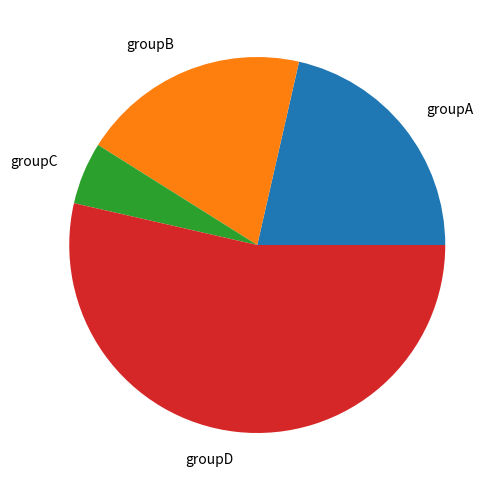

Python code for this plot:
# library
import matplotlib.pyplot as plt

def generateRefBarPlot():
    # Create bars
    barWidth = 0.9
    bars1 = [3, 3, 1]
    bars2 = [4, 2, 3]
    bars3 = [4, 6, 7, 10, 4, 4]
    bars4 = bars1 + bars2 + bars3
    
    # The X position of bars
    r1 = [1,5,9]
    r2 = [2,6,10]
    r3 = [3,4,7,8,11,12]
    r4 = r1 + r2 + r3
    
    # # Create barplot
    # plt.bar(r1, bars1, width = barWidth, color = (0.3,0.1,0.4,0.6), label='Alone')
    # plt.bar(r2, bars2, width = barWidth, color = (0.3,0.5,0.4,0.6), label='With Himself')
    # plt.bar(r3, bars3, width = barWidth, color = (0.3,0.9,0.4,0.6), label='With other genotype')

    plt.bar(r1, bars1, width = barWidth, color = (0.55, 0, 0.0, 1), label='Alone')
    plt.bar(r2, bars2, width = barWidth, color = (0, 0.39, 0, 1), label='With Himself')
    plt.bar(r3, bars3, width = barWidth, color = (0.3,0.9,0.4, 1), label='With other genotype')
    # Note: the barplot could be created easily. See the barplot section for other examples.
    
    # Create legend
    plt.legend()
    
    # Text below each barplot with a rotation at 90°
    plt.xticks([r + barWidth for r in range(len(r4))], ['DD', 'with himself', 'with DC', 'with Silur', 'DC', 'with himself', 'with DD', 'with Silur', 'Silur', 'with himself', 'with DD', 'with DC'], rotation=90)
    
    # Create labels
    label = ['n = 6', 'n = 25', 'n = 13', 'n = 36', 'n = 30', 'n = 11', 'n = 16', 'n = 37', 'n = 14', 'n = 4', 'n = 31', 'n = 34']

    # Text on the top of each bar
    for i in range(len(r4)):
        plt.text(x = r4[i]-0.5 , y = bars4[i]+0.1, s = label[i], size = 6)

    # Adjust the margins
    plt.subplots_adjust(bottom= 0.2, top = 0.98)
    
    # Show graphic
    # plt.tight_layout()
    plt.savefig('barplot_raw.png', dpi=150)
    plt.show()

def generateRefPieChart():    
    plt.rcParams["figure.figsize"] = (20,5)
    # create random data
    names='groupA', 'groupB', 'groupC', 'groupD',
    values=[12, 11, 3, 30]

    # Label distance: gives the space between labels and the center of the pie
    plt.pie(values, labels=names, labeldistance=1.15)
            # wedgeprops = { 'linewidth' : 0, 'edgecolor' : 'white' }
    plt.tight_layout()
    plt.savefig('piechart_raw.png', dpi=150)
    plt.show()

if __name__ == '__main__':
    # generateRefBarPlot()
    generateRefPieChart()